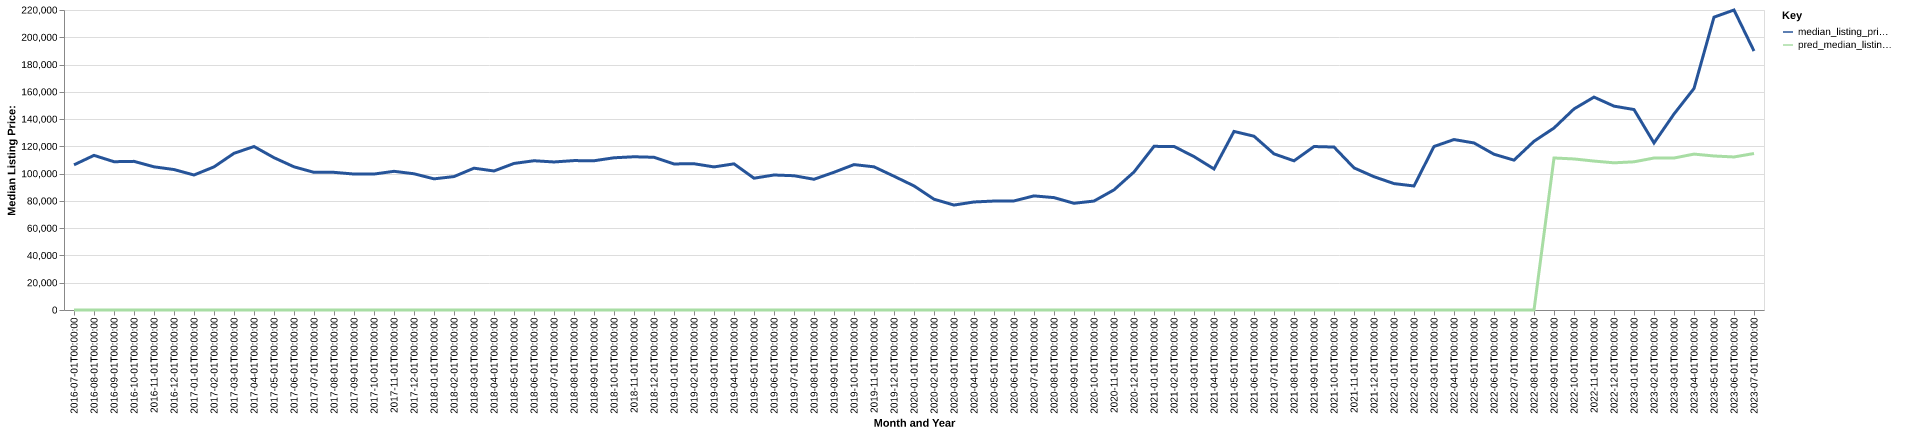

The data file committed next to this chart (first rows):
date, time_idx, median_listing_price, thirty_year_interest_rate_five, month, county_name, active_listing_count, median_days_on_market, pred_median_listing_price, month_year
2016-07-01, 0, 106450, 3.72, 7, fayette, wv, 178.0, 88.0, 0, Jul-2016
2016-08-01, 1, 113400, 3.73, 8, fayette, wv, 192.0, 73.0, 0, Aug-2016
2016-09-01, 2, 108750, 3.66, 9, fayette, wv, 209.0, 73.0, 0, Sep-2016
2016-10-01, 3, 109000, 3.64, 10, fayette, wv, 205.0, 85.0, 0, Oct-2016
2016-11-01, 4, 105000, 3.66, 11, fayette, wv, 182.0, 98.0, 0, Nov-2016
2016-12-01, 5, 103000, 3.48, 12, fayette, wv, 166.0, 117.0, 0, Dec-2016
2017-01-01, 6, 99000, 3.45, 1, fayette, wv, 159.0, 130.0, 0, Jan-2017
2017-02-01, 7, 104950, 3.5, 2, fayette, wv, 157.0, 122.0, 0, Feb-2017
2017-03-01, 8, 114900, 3.52, 3, fayette, wv, 152.0, 96.0, 0, Mar-2017
2017-04-01, 9, 119900, 4.03, 4, fayette, wv, 160.0, 81.0, 0, Apr-2017
2017-05-01, 10, 111700, 4.32, 5, fayette, wv, 174.0, 79.0, 0, May-2017
2017-06-01, 11, 105000, 4.2, 6, fayette, wv, 174.0, 80.0, 0, Jun-2017
2017-07-01, 12, 100950, 4.19, 7, fayette, wv, 179.0, 79.0, 0, Jul-2017
2017-08-01, 13, 100950, 4.3, 8, fayette, wv, 178.0, 80.0, 0, Aug-2017
2017-09-01, 14, 99700, 4.1, 9, fayette, wv, 184.0, 86.0, 0, Sep-2017
2017-10-01, 15, 99700, 4.05, 10, fayette, wv, 179.0, 99.0, 0, Oct-2017
2017-11-01, 16, 101700, 3.94, 11, fayette, wv, 169.0, 107.0, 0, Nov-2017
2017-12-01, 17, 99900, 4.03, 12, fayette, wv, 160.0, 120.0, 0, Dec-2017
2018-01-01, 18, 96175, 3.93, 1, fayette, wv, 154.0, 129.0, 0, Jan-2018
2018-02-01, 19, 97850, 3.83, 2, fayette, wv, 154.0, 123.0, 0, Feb-2018
2018-03-01, 20, 104000, 3.94, 3, fayette, wv, 140.0, 103.0, 0, Mar-2018
2018-04-01, 21, 101950, 3.95, 4, fayette, wv, 139.0, 90.0, 0, Apr-2018
2018-05-01, 22, 107475, 3.99, 5, fayette, wv, 134.0, 78.0, 0, May-2018
2018-06-01, 23, 109450, 4.15, 6, fayette, wv, 135.0, 73.0, 0, Jun-2018
2018-07-01, 24, 108563, 4.4, 7, fayette, wv, 151.0, 73.0, 0, Jul-2018
2018-08-01, 25, 109563, 4.46, 8, fayette, wv, 158.0, 66.0, 0, Aug-2018
2018-09-01, 26, 109450, 4.58, 9, fayette, wv, 164.0, 74.0, 0, Sep-2018
2018-10-01, 27, 111625, 4.66, 10, fayette, wv, 159.0, 93.0, 0, Oct-2018
2018-11-01, 28, 112375, 4.62, 11, fayette, wv, 152.0, 106.0, 0, Nov-2018
2018-12-01, 29, 112000, 4.54, 12, fayette, wv, 139.0, 115.0, 0, Dec-2018
2019-01-01, 30, 107125, 4.6, 1, fayette, wv, 119.0, 115.0, 0, Jan-2019
2019-02-01, 31, 107250, 4.72, 2, fayette, wv, 119.0, 97.0, 0, Feb-2019
2019-03-01, 32, 104929, 4.9, 3, fayette, wv, 120.0, 86.0, 0, Mar-2019
2019-04-01, 33, 107179, 4.94, 4, fayette, wv, 127.0, 70.0, 0, Apr-2019
2019-05-01, 34, 96650, 4.75, 5, fayette, wv, 133.0, 68.0, 0, May-2019
2019-06-01, 35, 99000, 4.51, 6, fayette, wv, 125.0, 80.0, 0, Jun-2019
2019-07-01, 36, 98475, 4.41, 7, fayette, wv, 117.0, 96.0, 0, Jul-2019
2019-08-01, 37, 95873, 4.41, 8, fayette, wv, 115.0, 95.0, 0, Aug-2019
2019-09-01, 38, 101007, 4.2, 9, fayette, wv, 122.0, 83.0, 0, Sep-2019
2019-10-01, 39, 106625, 4.14, 10, fayette, wv, 124.0, 75.0, 0, Oct-2019
2019-11-01, 40, 105000, 3.84, 11, fayette, wv, 123.0, 85.0, 0, Nov-2019
2019-12-01, 41, 98100, 3.81, 12, fayette, wv, 122.0, 98.0, 0, Dec-2019
2020-01-01, 42, 91000, 3.75, 1, fayette, wv, 117.0, 114.0, 0, Jan-2020
2020-02-01, 43, 81250, 3.73, 2, fayette, wv, 116.0, 121.0, 0, Feb-2020
2020-03-01, 44, 76950, 3.78, 3, fayette, wv, 106.0, 96.0, 0, Mar-2020
2020-04-01, 45, 79225, 3.75, 4, fayette, wv, 98.0, 82.0, 0, Apr-2020
2020-05-01, 46, 79900, 3.74, 5, fayette, wv, 99.0, 91.0, 0, May-2020
2020-06-01, 47, 79999, 3.72, 6, fayette, wv, 102.0, 93.0, 0, Jun-2020
2020-07-01, 48, 83683, 3.49, 7, fayette, wv, 90.0, 118.0, 0, Jul-2020
2020-08-01, 49, 82416, 3.65, 8, fayette, wv, 82.0, 102.0, 0, Aug-2020
2020-09-01, 50, 78250, 3.33, 9, fayette, wv, 78.0, 93.0, 0, Sep-2020
2020-10-01, 51, 79900, 3.28, 10, fayette, wv, 81.0, 83.0, 0, Oct-2020
2020-11-01, 52, 88100, 3.21, 11, fayette, wv, 77.0, 73.0, 0, Nov-2020
2020-12-01, 53, 101200, 3.07, 12, fayette, wv, 75.0, 75.0, 0, Dec-2020
2021-01-01, 54, 120000, 2.99, 1, fayette, wv, 66.0, 82.0, 0, Jan-2021
2021-02-01, 55, 119950, 2.93, 2, fayette, wv, 55.0, 81.0, 0, Feb-2021
2021-03-01, 56, 112500, 2.88, 3, fayette, wv, 49.0, 80.0, 0, Mar-2021
2021-04-01, 57, 103437, 2.84, 4, fayette, wv, 41.0, 64.0, 0, Apr-2021
2021-05-01, 58, 130950, 2.71, 5, fayette, wv, 35.0, 29.0, 0, May-2021
2021-06-01, 59, 127450, 2.79, 6, fayette, wv, 40.0, 31.0, 0, Jun-2021
... 25 more rows
